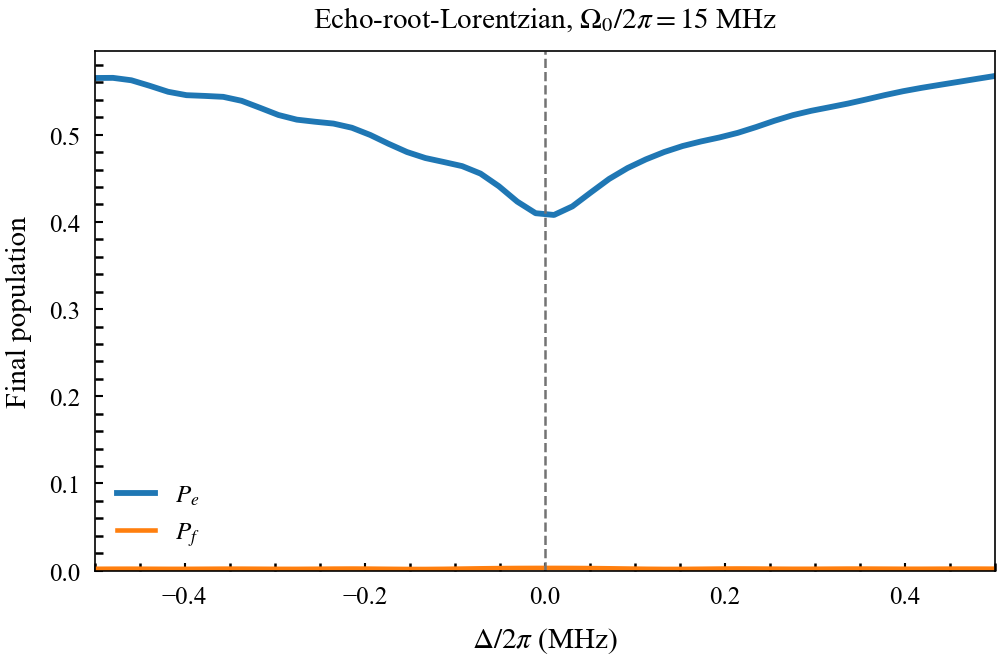

The file beside this chart, header and first rows:
detuning_mhz, p_g, p_e, p_f
-0.5, 0.4327, 0.5651, 0.00217
-0.4796, 0.4325, 0.5652, 0.002256
-0.4592, 0.4353, 0.5625, 0.002273
-0.4388, 0.4417, 0.5561, 0.0022
-0.4184, 0.4486, 0.5493, 0.002113
-0.398, 0.4525, 0.5454, 0.002112
-0.3776, 0.4533, 0.5445, 0.002209
-0.3571, 0.4542, 0.5435, 0.002314
-0.3367, 0.4588, 0.5389, 0.00232
-0.3163, 0.4669, 0.5309, 0.002215
-0.2959, 0.4752, 0.5227, 0.002098
-0.2755, 0.4806, 0.5173, 0.002087
-0.2551, 0.4829, 0.5149, 0.002209
-0.2347, 0.4848, 0.5128, 0.002372
-0.2143, 0.4895, 0.508, 0.002439
-0.1939, 0.4979, 0.4997, 0.002345
-0.1735, 0.5083, 0.4896, 0.002145
-0.1531, 0.5179, 0.4802, 0.001975
-0.1327, 0.5248, 0.4733, 0.001957
-0.1122, 0.5292, 0.4687, 0.002121
-0.09184, 0.5336, 0.464, 0.002406
-0.07143, 0.5418, 0.4554, 0.002708
-0.05102, 0.5561, 0.4409, 0.002944
-0.03061, 0.5736, 0.4233, 0.003089
-0.0102, 0.5868, 0.41, 0.003154
0.0102, 0.5889, 0.408, 0.00316
0.03061, 0.5791, 0.4178, 0.003107
0.05102, 0.5633, 0.4338, 0.002975
0.07143, 0.548, 0.4493, 0.00275
0.09184, 0.5358, 0.4618, 0.002459
0.1122, 0.5261, 0.4717, 0.002182
0.1327, 0.5178, 0.4802, 0.002022
0.1531, 0.5109, 0.4871, 0.002041
0.1735, 0.5055, 0.4923, 0.002213
0.1939, 0.5007, 0.4969, 0.002418
0.2143, 0.4953, 0.5022, 0.002519
0.2347, 0.4887, 0.5088, 0.002459
0.2551, 0.4816, 0.5161, 0.002301
0.2755, 0.4754, 0.5225, 0.002179
0.2959, 0.4704, 0.5275, 0.002188
0.3163, 0.4661, 0.5316, 0.002304
0.3367, 0.4618, 0.5358, 0.002412
0.3571, 0.4571, 0.5405, 0.002412
0.3776, 0.4523, 0.5454, 0.002312
0.398, 0.4479, 0.5499, 0.002214
0.4184, 0.444, 0.5538, 0.002211
0.4388, 0.4405, 0.5572, 0.002297
0.4592, 0.437, 0.5606, 0.002373
0.4796, 0.4336, 0.5641, 0.002361
0.5, 0.4303, 0.5674, 0.002277
